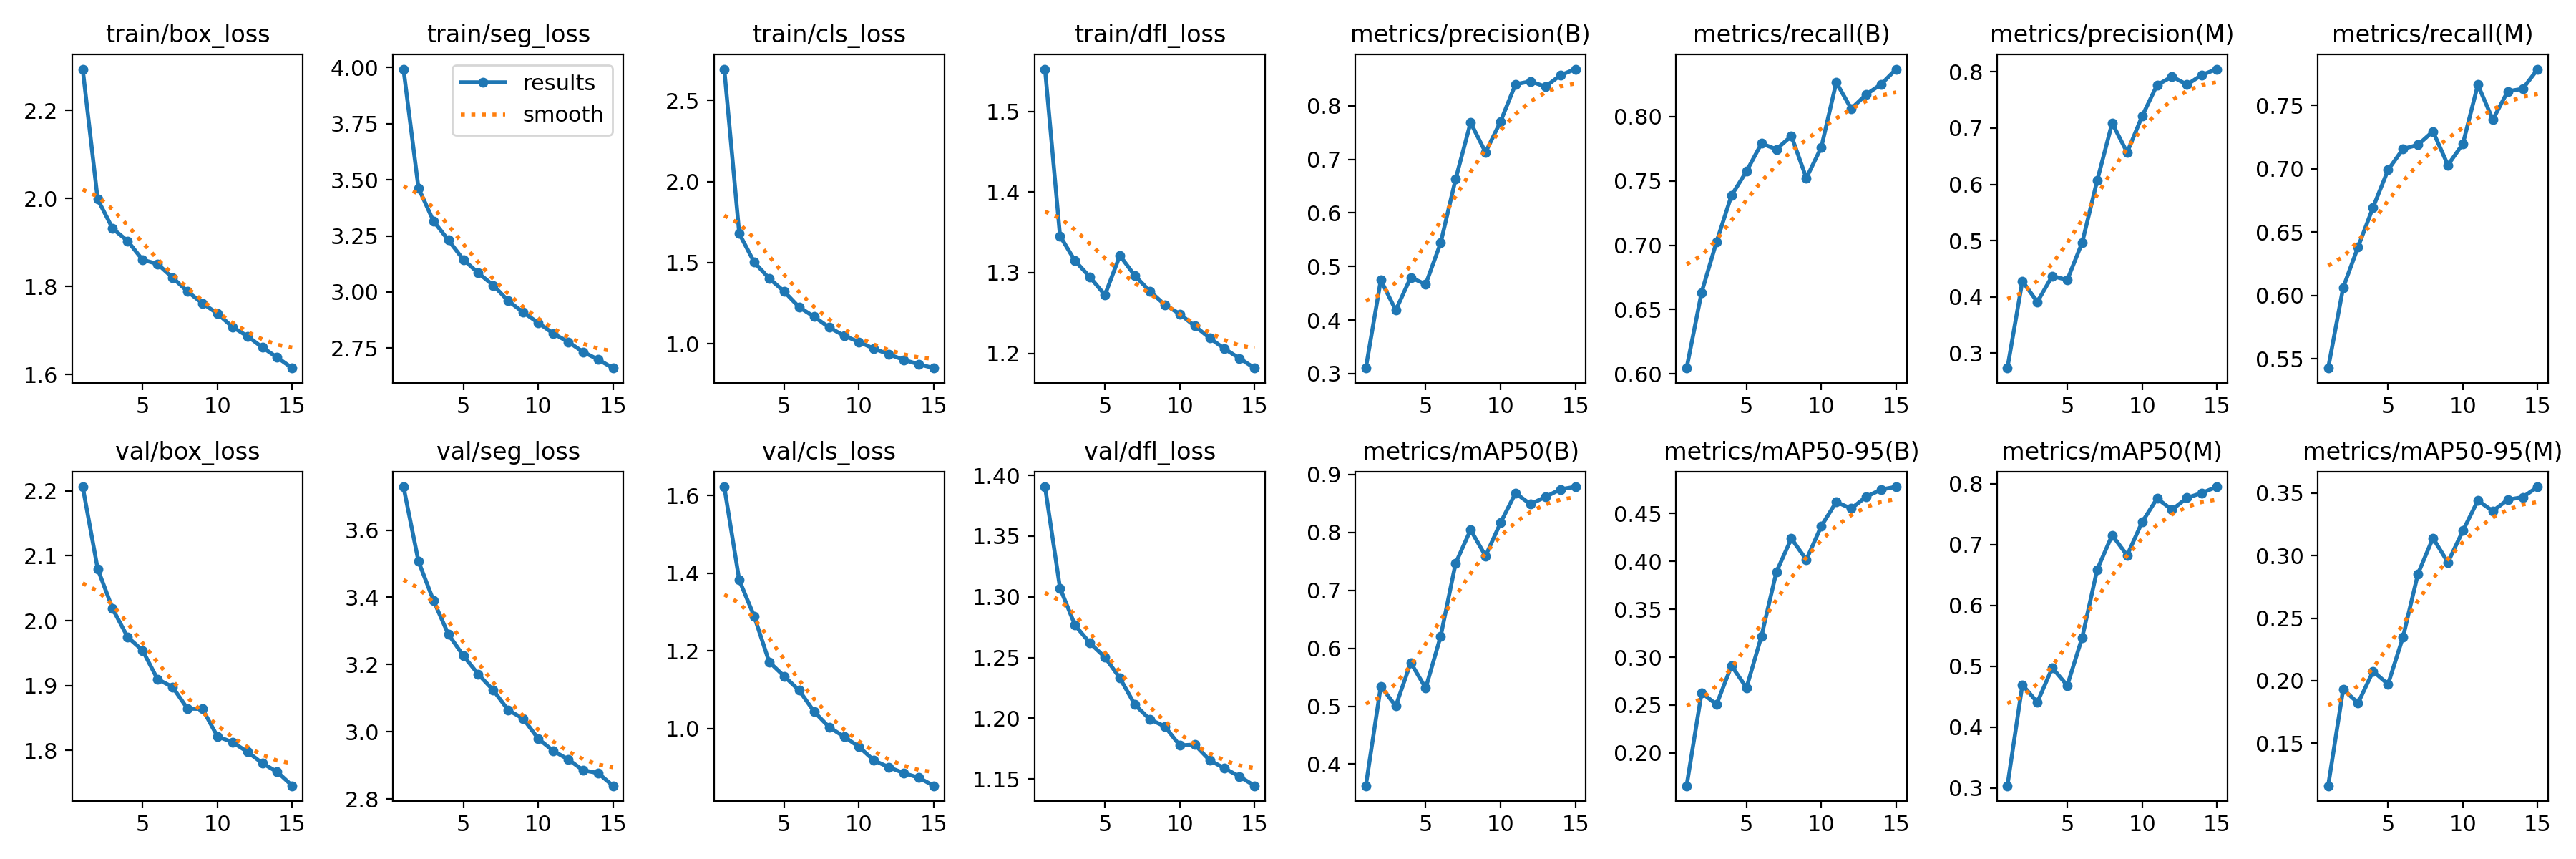

The data file committed next to this chart (first rows):
epoch, train/box_loss, train/seg_loss, train/cls_loss, train/dfl_loss, metrics/precision(B), metrics/recall(B), metrics/mAP50(B), metrics/mAP50-95(B), metrics/precision(M), metrics/recall(M), metrics/mAP50(M), metrics/mAP50-95(M), val/box_loss, val/seg_loss, val/cls_loss, val/dfl_loss, lr/pg0, lr/pg1, lr/pg2
1, 2.293, 3.993, 2.693, 1.552, 0.3103, 0.6045, 0.3626, 0.1657, 0.2737, 0.5428, 0.3038, 0.1159, 2.206, 3.729, 1.622, 1.391, 7.2202e-05, 7.2202e-05, 7.2202e-05
2, 1.998, 3.464, 1.679, 1.346, 0.4745, 0.6632, 0.5343, 0.2628, 0.4281, 0.6061, 0.4696, 0.193, 2.08, 3.507, 1.382, 1.307, 0.000135, 0.000135, 0.000135
3, 1.932, 3.317, 1.502, 1.315, 0.4182, 0.7026, 0.5002, 0.2506, 0.3913, 0.6385, 0.4409, 0.1822, 2.018, 3.391, 1.289, 1.277, 0.0001882, 0.0001882, 0.0001882
4, 1.903, 3.231, 1.403, 1.294, 0.4794, 0.7387, 0.5751, 0.291, 0.4372, 0.6696, 0.4975, 0.2075, 1.975, 3.29, 1.171, 1.262, 0.000174, 0.000174, 0.000174
5, 1.861, 3.144, 1.322, 1.272, 0.4666, 0.7574, 0.5312, 0.268, 0.4302, 0.6991, 0.4683, 0.1971, 1.954, 3.227, 1.135, 1.25, 0.0001597, 0.0001597, 0.0001597
6, 1.851, 3.085, 1.225, 1.321, 0.544, 0.779, 0.6206, 0.3219, 0.4969, 0.7157, 0.5474, 0.2349, 1.91, 3.171, 1.098, 1.233, 0.0001454, 0.0001454, 0.0001454
7, 1.82, 3.03, 1.166, 1.296, 0.663, 0.7745, 0.7466, 0.389, 0.6069, 0.7189, 0.6589, 0.2855, 1.898, 3.124, 1.044, 1.211, 0.0001311, 0.0001311, 0.0001311
8, 1.789, 2.961, 1.101, 1.277, 0.7684, 0.7849, 0.8044, 0.424, 0.7089, 0.7295, 0.7154, 0.3141, 1.865, 3.065, 1.004, 1.199, 0.0001168, 0.0001168, 0.0001168
9, 1.762, 2.91, 1.049, 1.26, 0.713, 0.7521, 0.7592, 0.4017, 0.6568, 0.7029, 0.6822, 0.2947, 1.864, 3.039, 0.9791, 1.193, 0.0001024, 0.0001024, 0.0001024
10, 1.739, 2.863, 1.01, 1.249, 0.7704, 0.7761, 0.8167, 0.437, 0.7211, 0.7197, 0.7368, 0.3199, 1.822, 2.98, 0.9528, 1.178, 8.8102e-05, 8.8102e-05, 8.8102e-05
11, 1.708, 2.816, 0.9692, 1.234, 0.84, 0.8265, 0.8677, 0.4621, 0.7765, 0.7663, 0.7757, 0.3441, 1.813, 2.944, 0.9178, 1.178, 7.378e-05, 7.378e-05, 7.378e-05
12, 1.687, 2.778, 0.9342, 1.219, 0.8455, 0.806, 0.8487, 0.4552, 0.7916, 0.7388, 0.7571, 0.3357, 1.798, 2.918, 0.9003, 1.165, 5.9458e-05, 5.9458e-05, 5.9458e-05
13, 1.662, 2.733, 0.8997, 1.206, 0.8355, 0.8171, 0.8613, 0.4676, 0.7773, 0.7611, 0.7767, 0.3448, 1.78, 2.886, 0.8851, 1.159, 4.5136e-05, 4.5136e-05, 4.5136e-05
14, 1.639, 2.7, 0.8729, 1.194, 0.8569, 0.8251, 0.8743, 0.4751, 0.7946, 0.7631, 0.7847, 0.3468, 1.767, 2.877, 0.8733, 1.152, 3.0814e-05, 3.0814e-05, 3.0814e-05
15, 1.615, 2.661, 0.8494, 1.182, 0.8683, 0.8368, 0.8787, 0.4779, 0.8048, 0.7786, 0.7948, 0.3551, 1.746, 2.84, 0.8526, 1.144, 1.6492e-05, 1.6492e-05, 1.6492e-05
